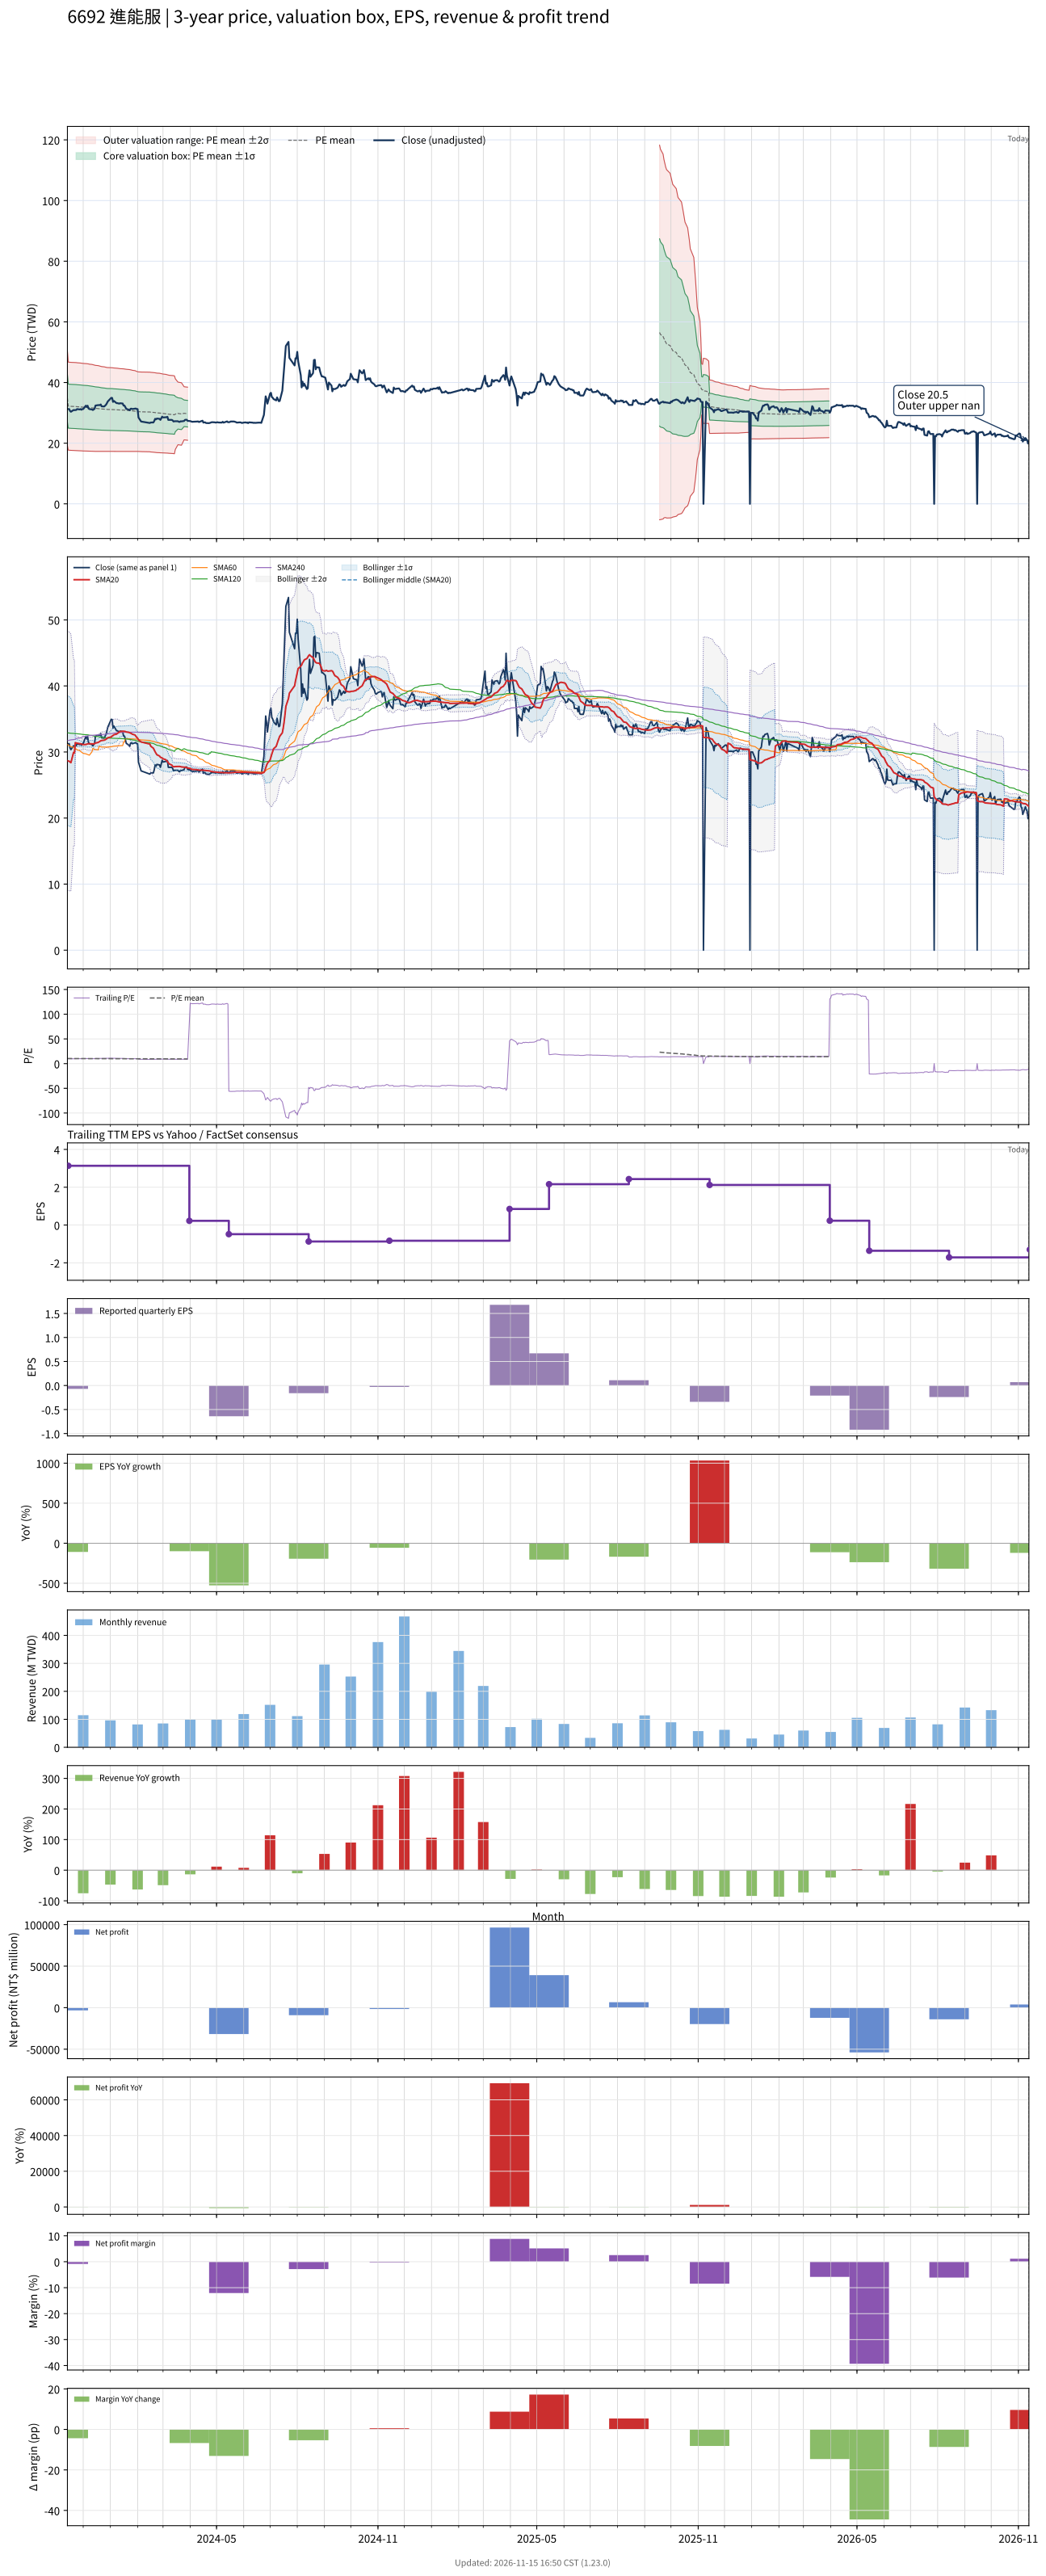

The data file committed next to this chart (first rows):
# chart-version: skill-stock-dynamic-val…
date, close, available_date, period_end, eps, ttm_eps, pe, pe_mean, pe_std, price_m2, price_m1, price_mean, price_p1, price_p2, forward_eps, forward_pe, forward_pe_mean, forward_pe_std, forward_price_m2, forward_price_m1, forward_price_mean, forward_price_p1, forward_price_p2, sma20
2023-11-13, 31.25, 2023-08-14, 2023-06-30, 0.17, 3.385, 9.232, 10.3, 2.317, 19.16, 27.01, 34.85, 42.69, 50.54, , , , , , , , , , 28.69
2023-11-14, 31.25, 2023-11-14, 2023-09-30, -0.07, 3.134, 9.972, 10.28, 2.315, 17.72, 24.97, 32.23, 39.48, 46.74, , , , , , , , , , 28.65
2023-11-15, 31.25, 2023-11-14, 2023-09-30, -0.07, 3.134, 9.972, 10.27, 2.314, 17.69, 24.95, 32.2, 39.45, 46.7, , , , , , , , , , 28.59
2023-11-16, 30.62, 2023-11-14, 2023-09-30, -0.07, 3.134, 9.772, 10.27, 2.314, 17.67, 24.92, 32.17, 39.42, 46.68, , , , , , , , , , 28.5
2023-11-17, 30.36, 2023-11-14, 2023-09-30, -0.07, 3.134, 9.687, 10.26, 2.315, 17.64, 24.89, 32.15, 39.4, 46.65, , , , , , , , , , 28.38
2023-11-20, 30.94, 2023-11-14, 2023-09-30, -0.07, 3.134, 9.872, 10.25, 2.314, 17.62, 24.87, 32.13, 39.38, 46.63, , , , , , , , , , 29.93
2023-11-21, 30.89, 2023-11-14, 2023-09-30, -0.07, 3.134, 9.858, 10.25, 2.315, 17.6, 24.86, 32.11, 39.36, 46.62, , , , , , , , , , 29.86
2023-11-22, 30.94, 2023-11-14, 2023-09-30, -0.07, 3.134, 9.872, 10.24, 2.314, 17.58, 24.83, 32.09, 39.34, 46.59, , , , , , , , , , 31.41
2023-11-23, 30.94, 2023-11-14, 2023-09-30, -0.07, 3.134, 9.872, 10.23, 2.314, 17.56, 24.81, 32.07, 39.32, 46.57, , , , , , , , , , 31.36
2023-11-24, 31.25, 2023-11-14, 2023-09-30, -0.07, 3.134, 9.972, 10.22, 2.312, 17.54, 24.78, 32.03, 39.27, 46.52, , , , , , , , , , 31.33
2023-11-27, 31.12, 2023-11-14, 2023-09-30, -0.07, 3.134, 9.929, 10.21, 2.31, 17.52, 24.75, 31.99, 39.23, 46.47, , , , , , , , , , 31.27
2023-11-28, 31.25, 2023-11-14, 2023-09-30, -0.07, 3.134, 9.972, 10.2, 2.308, 17.49, 24.73, 31.96, 39.19, 46.42, , , , , , , , , , 31.23
2023-11-29, 31.03, 2023-11-14, 2023-09-30, -0.07, 3.134, 9.9, 10.19, 2.305, 17.47, 24.7, 31.92, 39.14, 46.37, , , , , , , , , , 31.21
2023-11-30, 31.25, 2023-11-14, 2023-09-30, -0.07, 3.134, 9.972, 10.18, 2.304, 17.45, 24.67, 31.89, 39.11, 46.33, , , , , , , , , , 31.16
2023-12-01, 31.25, 2023-11-14, 2023-09-30, -0.07, 3.134, 9.972, 10.17, 2.303, 17.43, 24.65, 31.86, 39.08, 46.29, , , , , , , , , , 31.12
2023-12-04, 32.37, 2023-11-14, 2023-09-30, -0.07, 3.134, 10.33, 10.16, 2.3, 17.42, 24.63, 31.84, 39.05, 46.26, , , , , , , , , , 31.14
2023-12-05, 31.96, 2023-11-14, 2023-09-30, -0.07, 3.134, 10.2, 10.15, 2.299, 17.41, 24.61, 31.82, 39.02, 46.22, , , , , , , , , , 31.17
2023-12-06, 32.37, 2023-11-14, 2023-09-30, -0.07, 3.134, 10.33, 10.14, 2.296, 17.4, 24.59, 31.79, 38.99, 46.18, , , , , , , , , , 31.23
2023-12-07, 31.47, 2023-11-14, 2023-09-30, -0.07, 3.134, 10.04, 10.13, 2.294, 17.38, 24.57, 31.76, 38.95, 46.14, , , , , , , , , , 31.24
2023-12-08, 31.25, 2023-11-14, 2023-09-30, -0.07, 3.134, 9.972, 10.12, 2.288, 17.37, 24.54, 31.7, 38.87, 46.04, , , , , , , , , , 31.25
2023-12-11, 31.12, 2023-11-14, 2023-09-30, -0.07, 3.134, 9.929, 10.1, 2.283, 17.35, 24.5, 31.66, 38.81, 45.96, , , , , , , , , , 31.24
2023-12-12, 30.94, 2023-11-14, 2023-09-30, -0.07, 3.134, 9.872, 10.09, 2.278, 17.33, 24.47, 31.61, 38.75, 45.89, , , , , , , , , , 31.23
2023-12-13, 31.12, 2023-11-14, 2023-09-30, -0.07, 3.134, 9.929, 10.07, 2.273, 17.32, 24.44, 31.56, 38.68, 45.8, , , , , , , , , , 31.22
2023-12-14, 31.34, 2023-11-14, 2023-09-30, -0.07, 3.134, 10, 10.06, 2.267, 17.3, 24.41, 31.51, 38.62, 45.72, , , , , , , , , , 31.26
2023-12-15, 32.41, 2023-11-14, 2023-09-30, -0.07, 3.134, 10.34, 10.04, 2.262, 17.3, 24.39, 31.48, 38.56, 45.65, , , , , , , , , , 31.36
2023-12-18, 32.54, 2023-11-14, 2023-09-30, -0.07, 3.134, 10.38, 10.03, 2.256, 17.3, 24.37, 31.44, 38.51, 45.58, , , , , , , , , , 31.44
2023-12-19, 32.54, 2023-11-14, 2023-09-30, -0.07, 3.134, 10.38, 10.02, 2.251, 17.3, 24.35, 31.4, 38.46, 45.51, , , , , , , , , , 31.52
2023-12-20, 32.54, 2023-11-14, 2023-09-30, -0.07, 3.134, 10.38, 10.01, 2.243, 17.3, 24.33, 31.36, 38.39, 45.42, , , , , , , , , , 31.6
2023-12-21, 32.77, 2023-11-14, 2023-09-30, -0.07, 3.134, 10.46, 9.994, 2.237, 17.3, 24.31, 31.32, 38.33, 45.34, , , , , , , , , , 31.69
2023-12-22, 32.14, 2023-11-14, 2023-09-30, -0.07, 3.134, 10.26, 9.981, 2.231, 17.3, 24.29, 31.28, 38.27, 45.26, , , , , , , , , , 31.74
2023-12-25, 32.1, 2023-11-14, 2023-09-30, -0.07, 3.134, 10.24, 9.967, 2.223, 17.3, 24.27, 31.23, 38.2, 45.17, , , , , , , , , , 31.79
2023-12-26, 32.41, 2023-11-14, 2023-09-30, -0.07, 3.134, 10.34, 9.955, 2.217, 17.3, 24.25, 31.2, 38.15, 45.09, , , , , , , , , , 31.85
2023-12-27, 32.68, 2023-11-14, 2023-09-30, -0.07, 3.134, 10.43, 9.943, 2.211, 17.3, 24.23, 31.16, 38.09, 45.02, , , , , , , , , , 31.93
2023-12-28, 33.17, 2023-11-14, 2023-09-30, -0.07, 3.134, 10.58, 9.934, 2.206, 17.31, 24.22, 31.13, 38.05, 44.96, , , , , , , , , , 32.02
2023-12-29, 33.75, 2023-11-14, 2023-09-30, -0.07, 3.134, 10.77, 9.93, 2.204, 17.31, 24.21, 31.12, 38.03, 44.93, , , , , , , , , , 32.15
2024-01-02, 34.96, 2023-11-14, 2023-09-30, -0.07, 3.134, 11.15, 9.926, 2.201, 17.31, 24.21, 31.11, 38.01, 44.91, , , , , , , , , , 32.28
2024-01-03, 34.91, 2023-11-14, 2023-09-30, -0.07, 3.134, 11.14, 9.923, 2.199, 17.31, 24.21, 31.1, 37.99, 44.88, , , , , , , , , , 32.43
2024-01-04, 33.62, 2023-11-14, 2023-09-30, -0.07, 3.134, 10.73, 9.916, 2.196, 17.32, 24.2, 31.08, 37.96, 44.84, , , , , , , , , , 32.49
2024-01-05, 33.93, 2023-11-14, 2023-09-30, -0.07, 3.134, 10.83, 9.91, 2.192, 17.32, 24.19, 31.06, 37.93, 44.8, , , , , , , , , , 32.61
2024-01-08, 33.21, 2023-11-14, 2023-09-30, -0.07, 3.134, 10.6, 9.903, 2.188, 17.32, 24.18, 31.04, 37.89, 44.75, , , , , , , , , , 32.71
2024-01-09, 33.21, 2023-11-14, 2023-09-30, -0.07, 3.134, 10.6, 9.896, 2.185, 17.32, 24.17, 31.01, 37.86, 44.7, , , , , , , , , , 32.81
2024-01-10, 33.12, 2023-11-14, 2023-09-30, -0.07, 3.134, 10.57, 9.888, 2.181, 17.32, 24.15, 30.99, 37.82, 44.66, , , , , , , , , , 32.92
2024-01-11, 33.04, 2023-11-14, 2023-09-30, -0.07, 3.134, 10.54, 9.881, 2.177, 17.32, 24.14, 30.97, 37.79, 44.61, , , , , , , , , , 33.02
2024-01-12, 33.17, 2023-11-14, 2023-09-30, -0.07, 3.134, 10.58, 9.875, 2.174, 17.32, 24.13, 30.95, 37.76, 44.58, , , , , , , , , , 33.11
2024-01-15, 33.08, 2023-11-14, 2023-09-30, -0.07, 3.134, 10.56, 9.869, 2.171, 17.32, 24.12, 30.93, 37.73, 44.54, , , , , , , , , , 33.15
2024-01-16, 32.41, 2023-11-14, 2023-09-30, -0.07, 3.134, 10.34, 9.864, 2.169, 17.32, 24.11, 30.91, 37.71, 44.51, , , , , , , , , , 33.14
2024-01-17, 32.41, 2023-11-14, 2023-09-30, -0.07, 3.134, 10.34, 9.857, 2.166, 17.31, 24.1, 30.89, 37.68, 44.47, , , , , , , , , , 33.13
2024-01-18, 31.92, 2023-11-14, 2023-09-30, -0.07, 3.134, 10.19, 9.848, 2.163, 17.31, 24.09, 30.86, 37.64, 44.42, , , , , , , , , , 33.1
2024-01-19, 31.34, 2023-11-14, 2023-09-30, -0.07, 3.134, 10, 9.838, 2.16, 17.3, 24.07, 30.83, 37.6, 44.37, , , , , , , , , , 33.03
2024-01-22, 31.03, 2023-11-14, 2023-09-30, -0.07, 3.134, 9.9, 9.827, 2.156, 17.29, 24.04, 30.8, 37.56, 44.31, , , , , , , , , , 32.97
2024-01-23, 30.85, 2023-11-14, 2023-09-30, -0.07, 3.134, 9.843, 9.817, 2.153, 17.27, 24.02, 30.77, 37.51, 44.26, , , , , , , , , , 32.91
2024-01-24, 31.34, 2023-11-14, 2023-09-30, -0.07, 3.134, 10, 9.808, 2.149, 17.26, 24, 30.74, 37.47, 44.21, , , , , , , , , , 32.86
2024-01-25, 31.38, 2023-11-14, 2023-09-30, -0.07, 3.134, 10.01, 9.795, 2.144, 17.26, 23.98, 30.7, 37.42, 44.13, , , , , , , , , , 32.79
2024-01-26, 31.25, 2023-11-14, 2023-09-30, -0.07, 3.134, 9.972, 9.78, 2.136, 17.26, 23.96, 30.65, 37.34, 44.04, , , , , , , , , , 32.7
2024-01-29, 31.38, 2023-11-14, 2023-09-30, -0.07, 3.134, 10.01, 9.763, 2.126, 17.27, 23.93, 30.6, 37.26, 43.92, , , , , , , , , , 32.58
2024-01-30, 31.43, 2023-11-14, 2023-09-30, -0.07, 3.134, 10.03, 9.745, 2.114, 17.29, 23.91, 30.54, 37.16, 43.79, , , , , , , , , , 32.4
2024-01-31, 31.25, 2023-11-14, 2023-09-30, -0.07, 3.134, 9.972, 9.728, 2.104, 17.3, 23.89, 30.49, 37.08, 43.67, , , , , , , , , , 32.22
2024-02-01, 31.25, 2023-11-14, 2023-09-30, -0.07, 3.134, 9.972, 9.712, 2.094, 17.31, 23.87, 30.44, 37, 43.56, , , , , , , , , , 32.1
2024-02-02, 28.48, 2023-11-14, 2023-09-30, -0.07, 3.134, 9.088, 9.699, 2.093, 17.28, 23.84, 30.39, 36.95, 43.51, , , , , , , , , , 31.83
... 669 more rows
